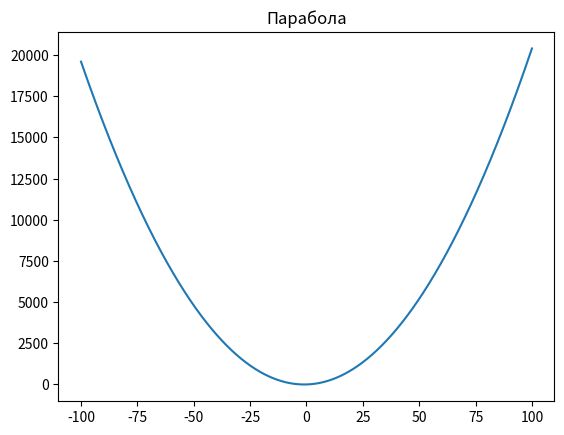

This figure's Python source:
import matplotlib.pyplot as plt
import numpy as np
f = 'par and gep'

def grafik(f,a = 2, b = 4, c = 3, k = 2, xa = -100, xb = 100, N = 0.0001):
  x = np.arange(xa, xb, N)
  if f == 'par':
    y = a * x ** 2 + b * x + c
    plt.title('Парабола')
  elif f == 'gep':
    y = k / x
    plt.title('Гипербола')
  plt.plot(x, y)
  plt.show()
grafik(f = 'par')